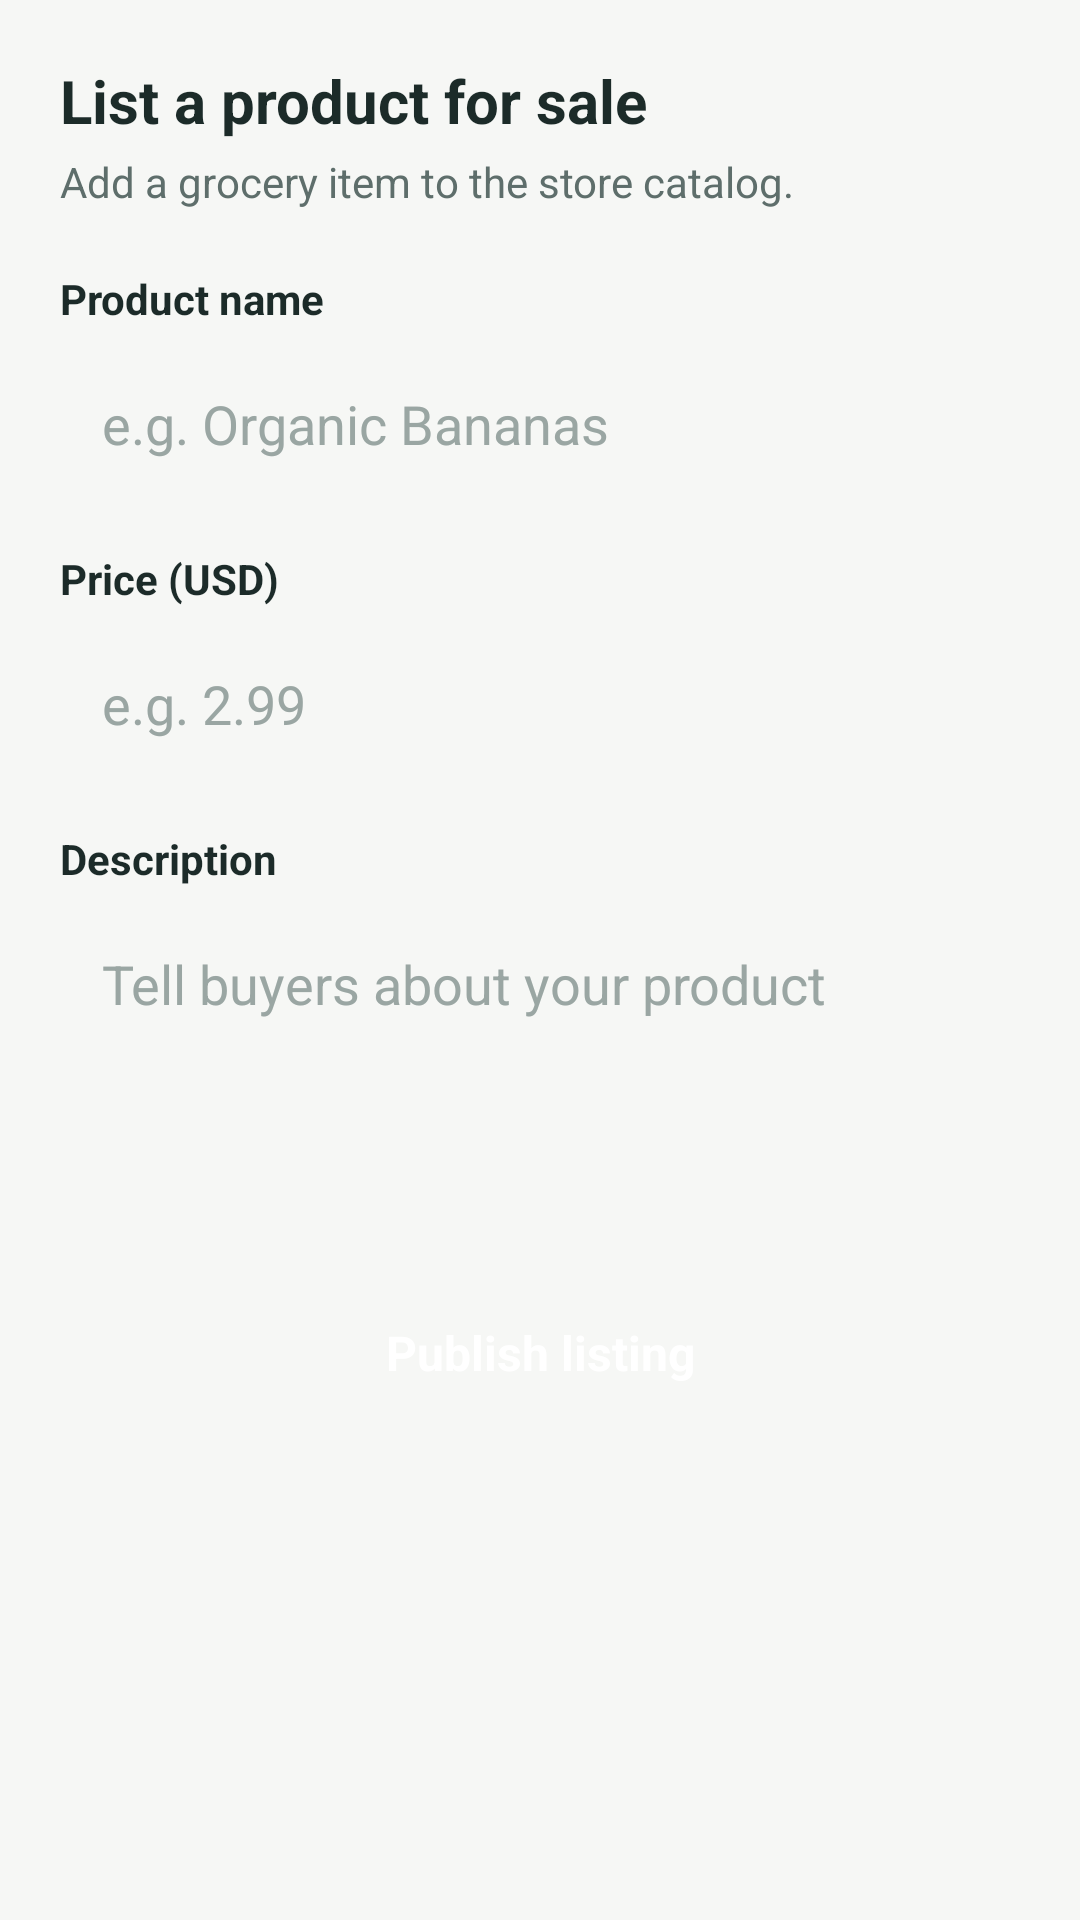

This screen was rendered from an Android layout file. Write that file and the resources it references.
<!-- AndroidManifest.xml: activity theme Theme.Fridgo.ActionBar -->
<!-- res/layout/activity_seller_add.xml -->
<?xml version="1.0" encoding="utf-8"?>
<ScrollView xmlns:android="http://schemas.android.com/apk/res/android"
    android:layout_width="match_parent"
    android:layout_height="match_parent"
    android:background="@color/bg">

    <LinearLayout
        android:layout_width="match_parent"
        android:layout_height="wrap_content"
        android:orientation="vertical"
        android:padding="20dp">

        <TextView
            android:layout_width="match_parent"
            android:layout_height="wrap_content"
            android:text="List a product for sale"
            android:textColor="@color/text_primary"
            android:textSize="20sp"
            android:textStyle="bold" />

        <TextView
            android:layout_width="match_parent"
            android:layout_height="wrap_content"
            android:layout_marginTop="4dp"
            android:text="Add a grocery item to the store catalog."
            android:textColor="@color/text_secondary"
            android:textSize="14sp" />

        <TextView
            android:layout_width="match_parent"
            android:layout_height="wrap_content"
            android:layout_marginTop="20dp"
            android:text="Product name"
            android:textColor="@color/text_primary"
            android:textStyle="bold" />

        <EditText
            android:id="@+id/editTitle"
            android:layout_width="match_parent"
            android:layout_height="wrap_content"
            android:layout_marginTop="6dp"
            android:background="@drawable/bg_card"
            android:hint="e.g. Organic Bananas"
            android:inputType="text"
            android:maxLines="1"
            android:padding="14dp"
            android:textColorHint="@color/text_hint" />

        <TextView
            android:layout_width="match_parent"
            android:layout_height="wrap_content"
            android:layout_marginTop="16dp"
            android:text="Price (USD)"
            android:textColor="@color/text_primary"
            android:textStyle="bold" />

        <EditText
            android:id="@+id/editPrice"
            android:layout_width="match_parent"
            android:layout_height="wrap_content"
            android:layout_marginTop="6dp"
            android:background="@drawable/bg_card"
            android:hint="e.g. 2.99"
            android:inputType="numberDecimal"
            android:maxLines="1"
            android:padding="14dp"
            android:textColorHint="@color/text_hint" />

        <TextView
            android:layout_width="match_parent"
            android:layout_height="wrap_content"
            android:layout_marginTop="16dp"
            android:text="Description"
            android:textColor="@color/text_primary"
            android:textStyle="bold" />

        <EditText
            android:id="@+id/editDescription"
            android:layout_width="match_parent"
            android:layout_height="wrap_content"
            android:layout_marginTop="6dp"
            android:background="@drawable/bg_card"
            android:gravity="top"
            android:hint="Tell buyers about your product"
            android:inputType="textMultiLine"
            android:minLines="3"
            android:padding="14dp"
            android:textColorHint="@color/text_hint" />

        <TextView
            android:id="@+id/btnPublish"
            android:layout_width="match_parent"
            android:layout_height="54dp"
            android:layout_marginTop="28dp"
            android:background="@drawable/bg_button_primary"
            android:gravity="center"
            android:text="Publish listing"
            android:textColor="@color/white"
            android:textSize="16sp"
            android:textStyle="bold" />

        <ProgressBar
            android:id="@+id/progress"
            android:layout_width="wrap_content"
            android:layout_height="wrap_content"
            android:layout_gravity="center_horizontal"
            android:layout_marginTop="16dp"
            android:visibility="gone" />
    </LinearLayout>
</ScrollView>
<!-- resources referenced by this layout -->
<resources>
  <color name="bg">#F6F7F5</color>
  <color name="text_hint">#9AA6A3</color>
  <color name="text_primary">#1C2B29</color>
  <color name="text_secondary">#5E6E6B</color>
  <color name="white">#FFFFFF</color>
  <style name="Theme.Fridgo.ActionBar" parent="Theme.MaterialComponents.Light.DarkActionBar">
          <item name="colorPrimary">@color/primary</item>
          <item name="colorPrimaryDark">@color/primary_dark</item>
          <item name="colorAccent">@color/accent</item>
          <item name="android:windowBackground">@color/bg</item>
      </style>
  <color name="primary">#2F8F83</color>
  <color name="primary_dark">#1F6B61</color>
  <color name="accent">#F2994A</color>
</resources>
